The GitHub repository Markelowww/diplom contains a labelled image folder "dataset_main" with 4 categories: AMD, CSR, DME, ERM. Examples follow, each with its label.

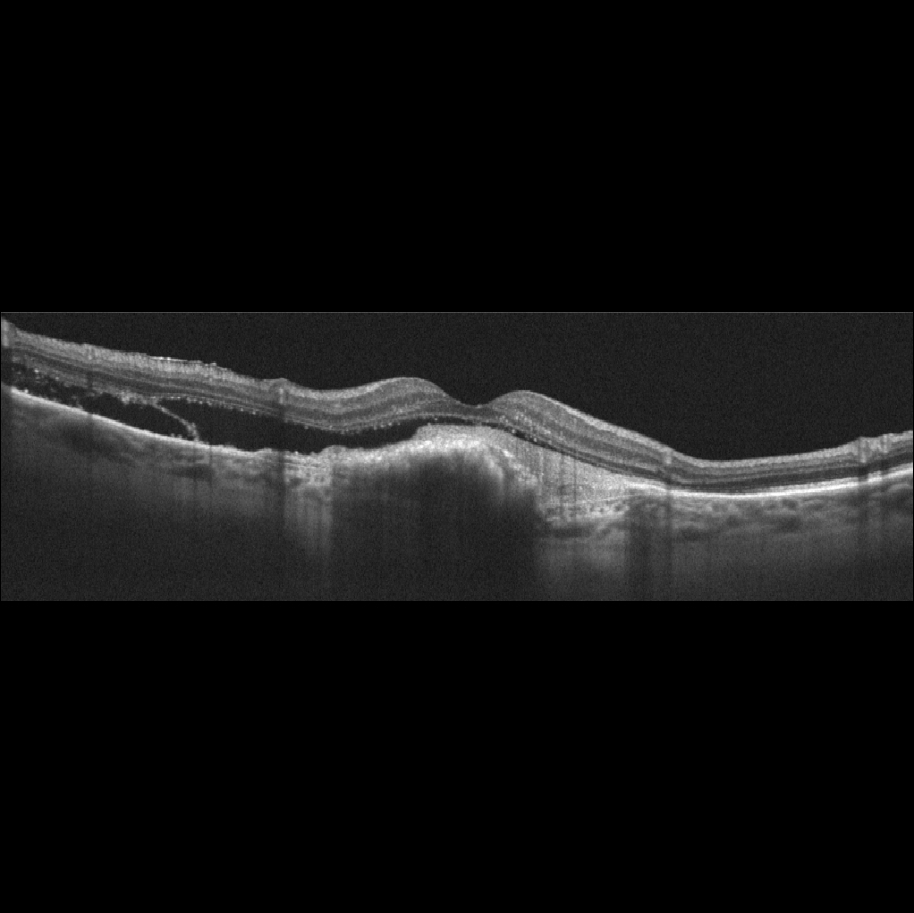
Label: AMD

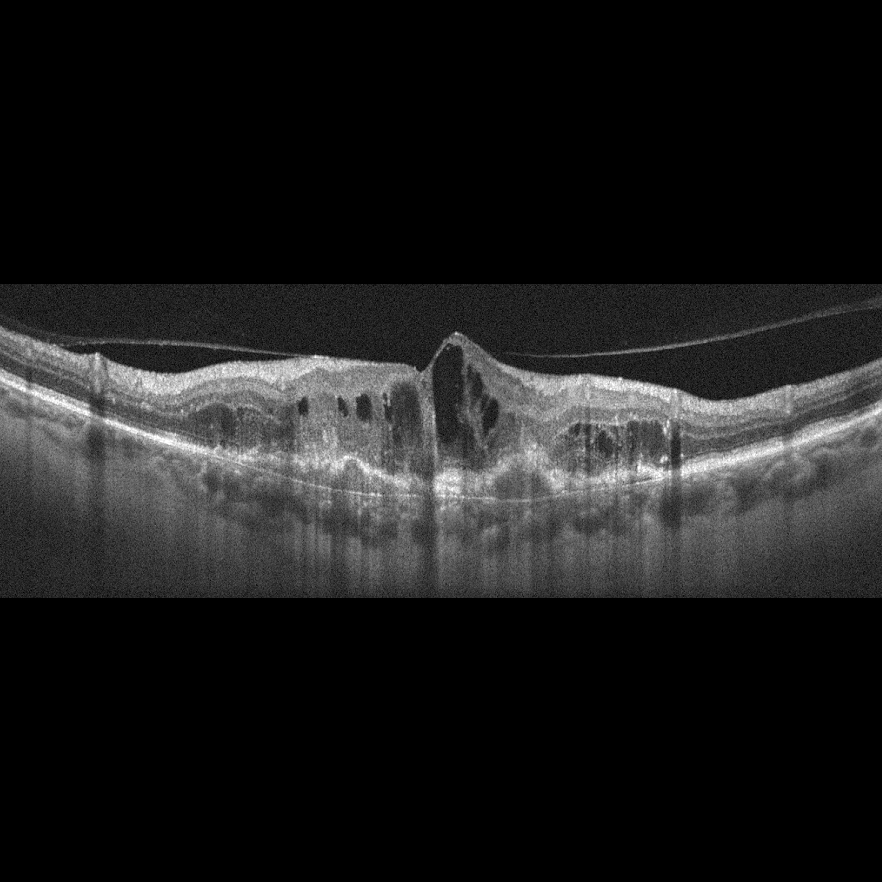
Label: AMD

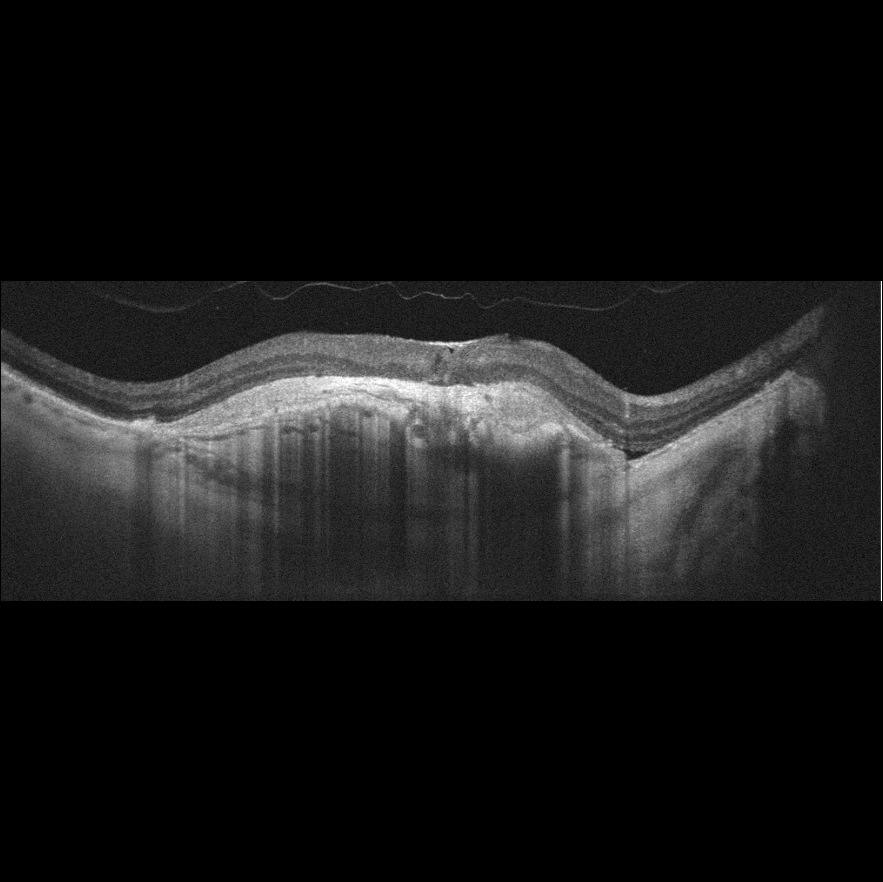
Label: AMD

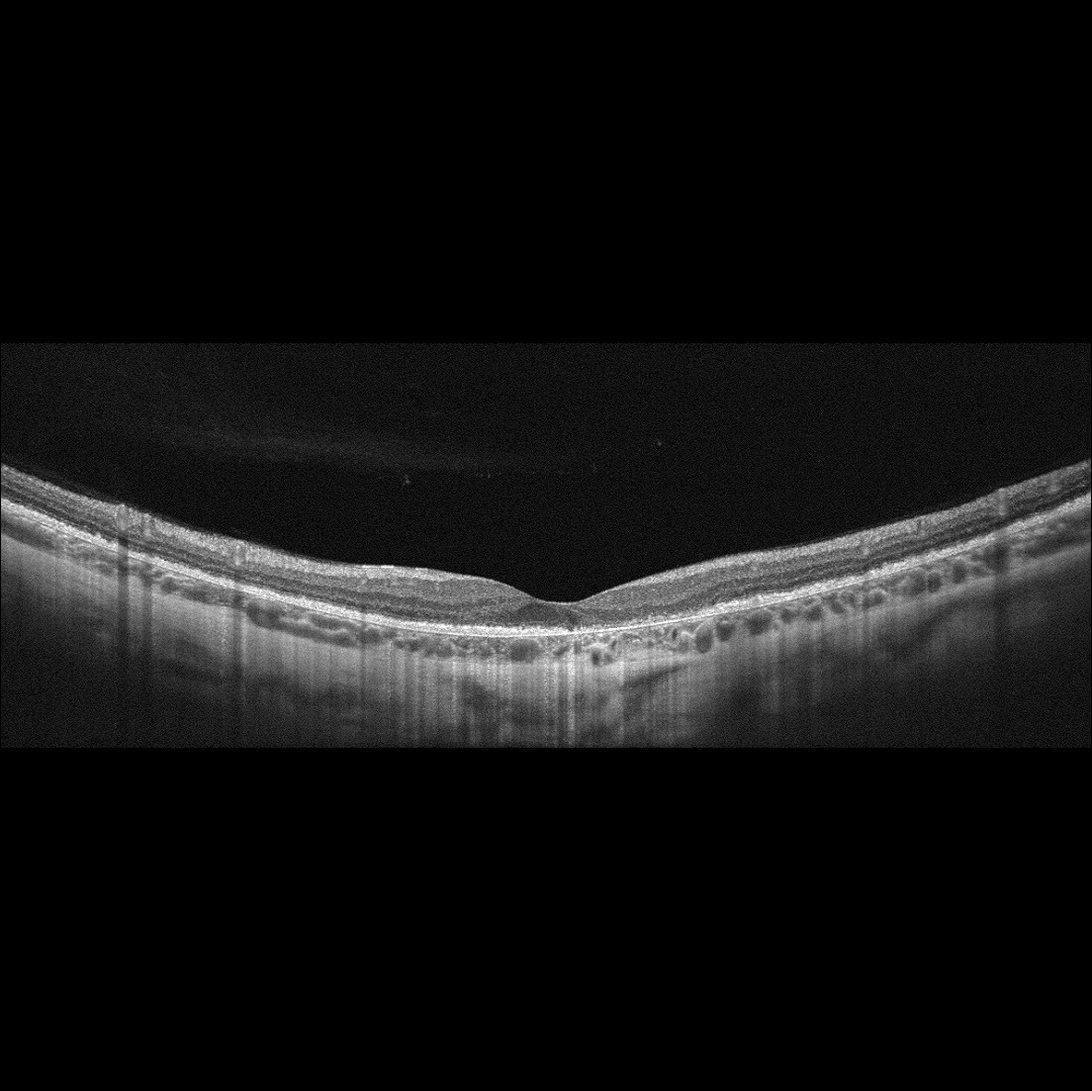
Label: AMD

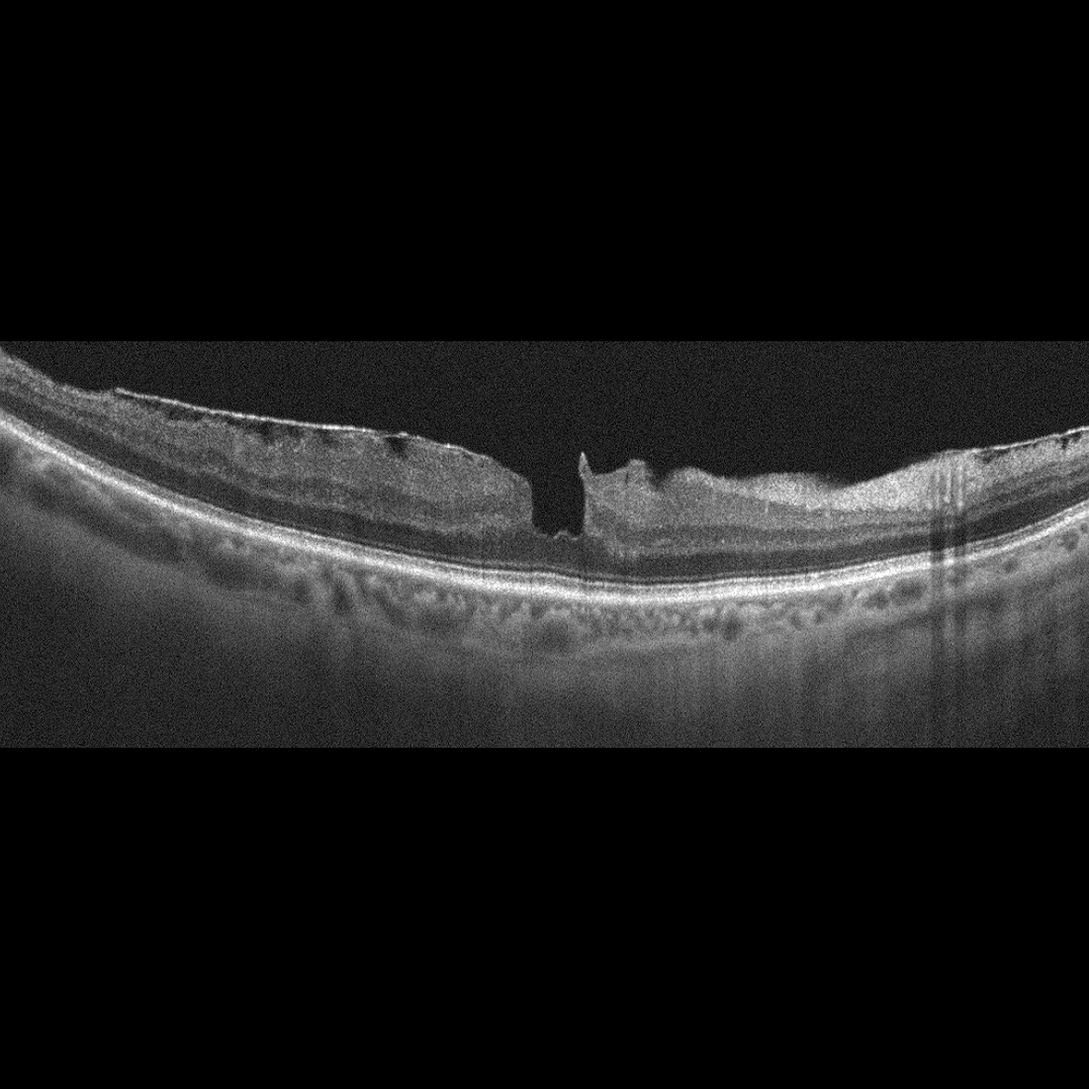
Label: ERM

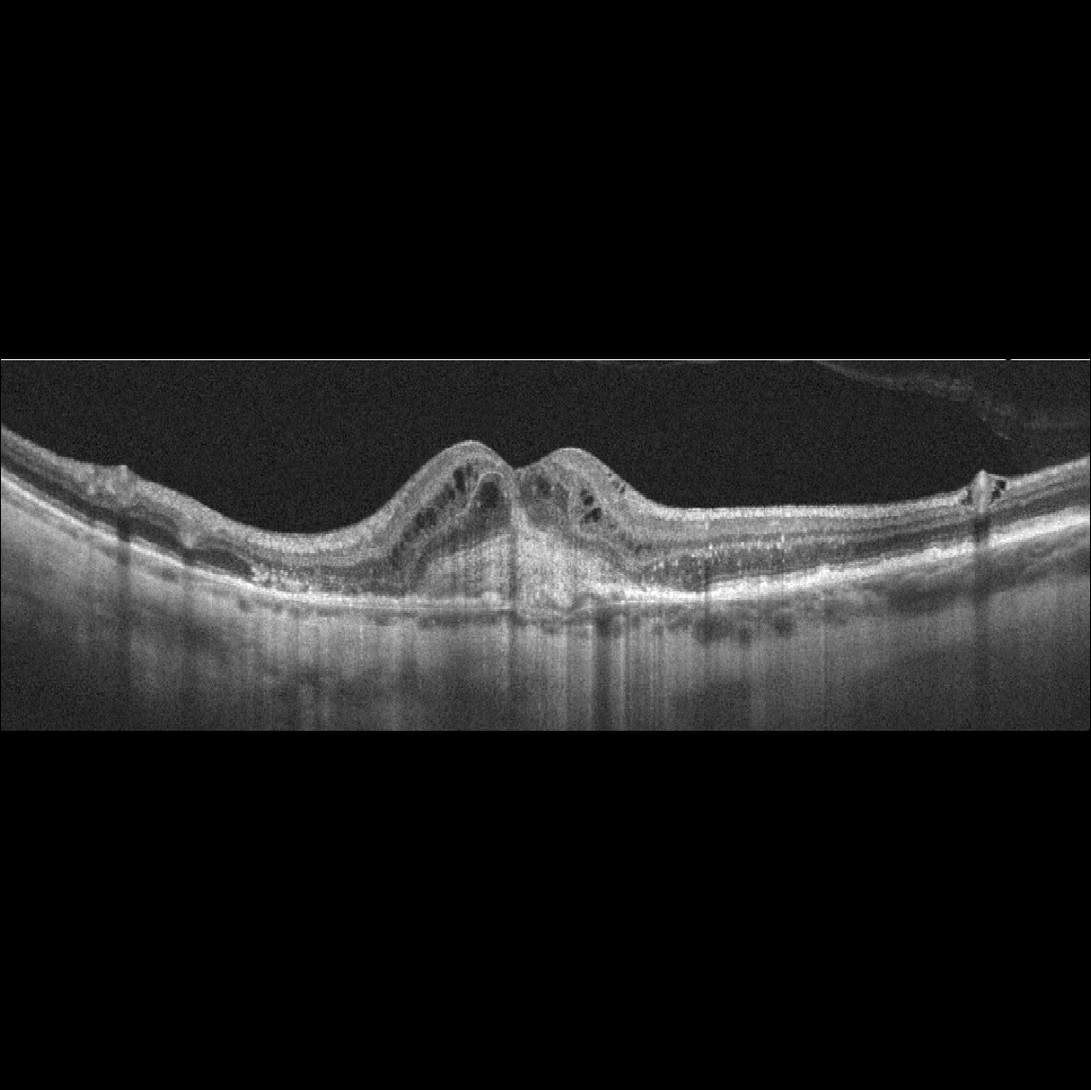
Label: AMD
